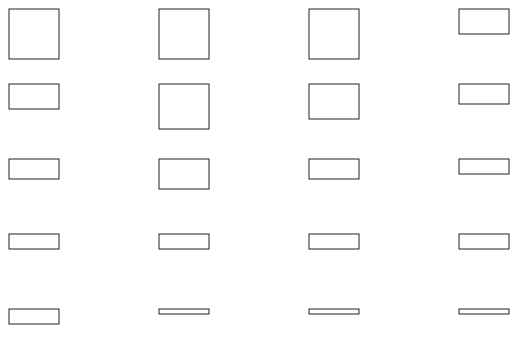
D3 v4 page, settled after 360 driven frames (6 s of simulated time); the page loaded 1 data file(s).


// ── grid.js
function gridData(csvData) {
  var data = new Array();
  var xpos = 1; //starting xpos and ypos at 1 so the stroke will show when we make the grid below
  var ypos = 1;
  var width = 50;
  var height = 50;
  var click = 0;

  console.log(csvData);

  // iterate for rows 
  for (var column = 0; column < 4; column++) {
    data.push( new Array() );
    
    var MAX = (column) * 5;

    // iterate for cells/columns inside rows
    for (var row = 0; row < 5; row++) {
      data[column].push({
        x: xpos,
        y: ypos,
        width: width,
        height: parseInt(csvData[MAX].weight)*5,
        click: click
      })
      MAX++;
      // Increment the y position to move down a row
      ypos += width + 25;
    }
    // Reset the Y position after a column is complete
    ypos = 1;
    // Increment the x position to move over a column
    xpos += height + 100; 
  }
  return data;
}

d3.text("text.csv", function(datasetText) { 

  var csvData = d3.csvParse(datasetText);

  var gd = gridData(csvData);
  // I like to log the data to the console for quick debugging
  console.log(gd);

  var grid = d3.select("#grid")
    .append("svg")
    .attr("width","510px")
    .attr("height","610px");
    
  var column = grid.selectAll(".column")
    .data(gd)
    .enter().append("g")
    .attr("class", "column")
    .style("padding-left", "10px");


  var row = column.selectAll(".square")
    .data(function(d) { return d; })
    .enter().append("rect")
    .attr("class","square")
    .attr("x", function(d) { return d.x; })
    .attr("y", function(d) { return d.y; })
    .attr("width", function(d) { return d.width; })
    .attr("height", function(d) { return d.height; })
    .style("margin-bottom", "10px")
    .style("fill", "#fff")
    .style("stroke", "#222")
    .style("stroke-width", "1")
});


### data: text.csv
date, term, weight
08-17-17, food, 10
08-17-17, hotdog, 5
08-17-17, pizza, 4
08-17-17, icecream, 3
08-17-17, latte, 3
08-18-17, cars, 10
08-18-17, chevy, 9
08-18-17, gas, 6
08-18-17, travel, 3
08-18-17, wheels, 1
08-19-17, chevy, 10
08-19-17, suburban, 7
08-19-17, truck, 4
08-19-17, car, 3
08-19-17, vechile, 1
08-20-17, foodtruck, 5
08-20-17, spanish, 4
08-20-17, hotdog, 3
08-20-17, pizza, 3
08-20-17, frios, 1